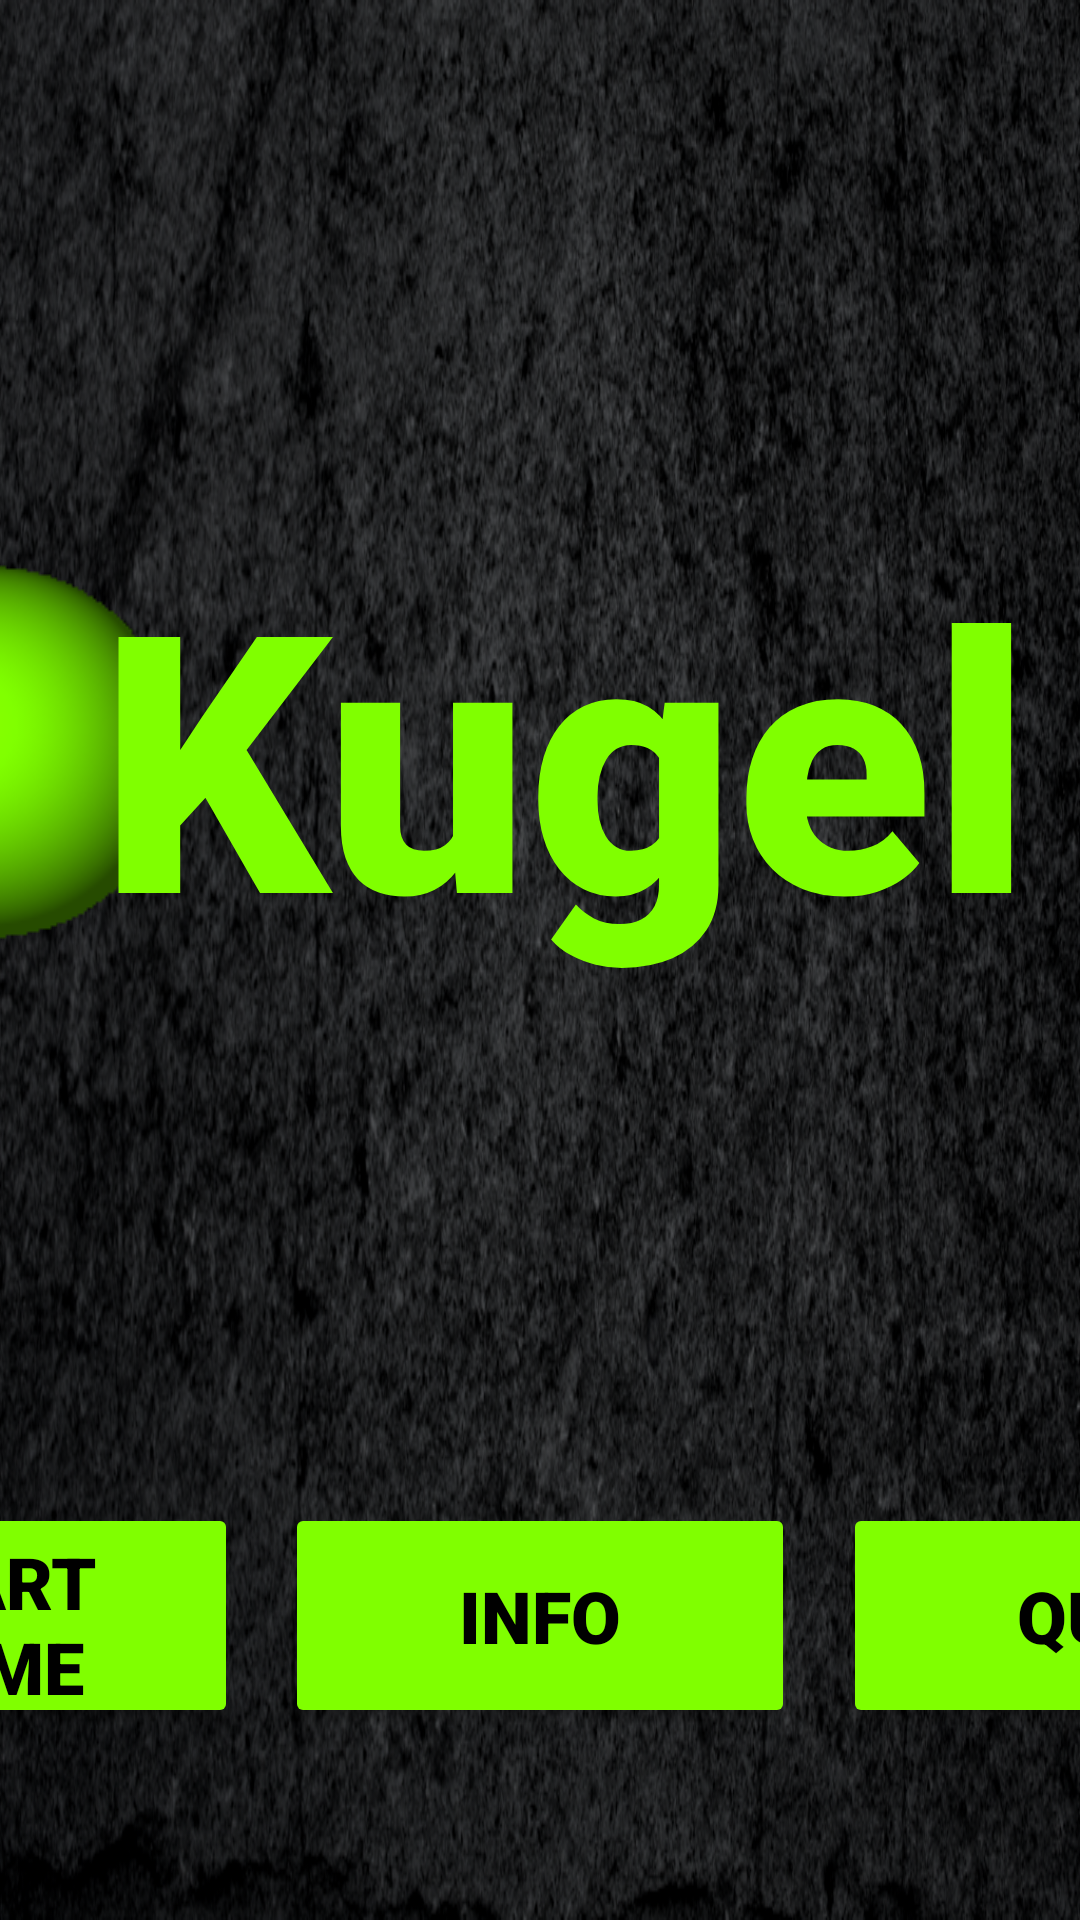

The Android layout XML behind this screen, and the referenced resources:
<!-- AndroidManifest.xml: application theme Theme.Kugel -->
<!-- res/layout/activity_main.xml -->
<?xml version="1.0" encoding="utf-8"?>
<androidx.constraintlayout.widget.ConstraintLayout xmlns:android="http://schemas.android.com/apk/res/android"
    xmlns:app="http://schemas.android.com/apk/res-auto"
    xmlns:tools="http://schemas.android.com/tools"
    android:layout_width="match_parent"
    android:layout_height="match_parent"
    android:background="@drawable/bkhighscoreempty"
    tools:context=".MainActivity">

    <TextView
        android:id="@+id/tvLabelGameTitle"
        android:layout_width="wrap_content"
        android:layout_height="wrap_content"
        android:elevation="2dp"
        android:fontFamily="sans-serif-black"
        android:letterSpacing="0"
        android:text="@string/lblGameTitle"
        android:textColor="#80FF00"
        android:textSize="120sp"
        android:textStyle="bold"
        app:layout_constraintBottom_toTopOf="@+id/btnInfo"
        app:layout_constraintEnd_toEndOf="parent"
        app:layout_constraintHorizontal_bias="0.67"
        app:layout_constraintStart_toStartOf="parent"
        app:layout_constraintTop_toTopOf="parent" />

    <Button
        android:id="@+id/btnStart"
        android:layout_width="170dp"
        android:layout_height="75dp"
        android:layout_marginEnd="16dp"
        android:backgroundTint="#80FF00"
        android:elevation="6dp"
        android:fontFamily="sans-serif-black"
        android:text="@string/btnStart"
        android:textColor="#000000"
        android:textSize="24sp"
        app:layout_constraintEnd_toStartOf="@+id/btnInfo"
        app:layout_constraintTop_toTopOf="@+id/btnInfo" />

    <Button
        android:id="@+id/btnQuit"
        android:layout_width="170dp"
        android:layout_height="75dp"
        android:layout_marginStart="16dp"
        android:backgroundTint="#80FF00"
        android:elevation="6dp"
        android:fontFamily="sans-serif-black"
        android:text="@string/btnQuit"
        android:textColor="#000000"
        android:textSize="24sp"
        app:layout_constraintStart_toEndOf="@+id/btnInfo"
        app:layout_constraintTop_toTopOf="@+id/btnInfo" />

    <Button
        android:id="@+id/btnInfo"
        android:layout_width="170dp"
        android:layout_height="75dp"
        android:layout_marginBottom="64dp"
        android:backgroundTint="#80FF00"
        android:elevation="6dp"
        android:fontFamily="sans-serif-black"
        android:text="@string/btnInfo"
        android:textColor="#000000"
        android:textSize="24sp"
        app:layout_constraintBottom_toBottomOf="parent"
        app:layout_constraintEnd_toEndOf="parent"
        app:layout_constraintStart_toStartOf="parent" />

    <ImageView
        android:id="@+id/imgTitleKugel"
        android:layout_width="wrap_content"
        android:layout_height="wrap_content"
        android:contentDescription="@string/titlekugel"
        android:elevation="1dp"
        android:scaleType="matrix"
        app:layout_constraintBottom_toBottomOf="@+id/tvLabelGameTitle"
        app:layout_constraintEnd_toStartOf="@+id/tvLabelGameTitle"
        app:layout_constraintHorizontal_bias="0.71"
        app:layout_constraintStart_toStartOf="parent"
        app:layout_constraintTop_toTopOf="@+id/tvLabelGameTitle"
        app:srcCompat="@drawable/kugel_green" />

</androidx.constraintlayout.widget.ConstraintLayout>
<!-- resources referenced by this layout -->
<resources>
  <!-- drawable bkhighscoreempty: png bitmap (drawable, 914937 bytes) -->
  <!-- drawable kugel_green: png bitmap (drawable, 7172 bytes) -->
  <string name="btnInfo">info</string>
  <string name="btnQuit">quit</string>
  <string name="btnStart">start game</string>
  <string name="lblGameTitle">Kugel</string>
  <string name="titlekugel">Titlekugel</string>
  <style name="Theme.Kugel" parent="Theme.MaterialComponents.DayNight.NoActionBar">
          <item name="colorPrimary">@color/purple_500</item>
          <item name="colorPrimaryVariant">@color/purple_700</item>
          <item name="colorOnPrimary">@color/white</item>
          <item name="colorSecondary">@color/teal_200</item>
          <item name="colorSecondaryVariant">@color/teal_700</item>
          <item name="colorOnSecondary">@color/black</item>
          <item name="windowActionBar">false</item>
          <item name="windowNoTitle">true</item>
          <item name="android:windowFullscreen">true</item>
          <item name="android:backgroundDimEnabled">false</item>
      </style>
  <!-- not gathered from this repository: default colours our renderer supplied (Android Studio template values) -->
  <color name="purple_500">#FF6200EE</color>
  <color name="purple_700">#FF3700B3</color>
  <color name="teal_200">#FF03DAC5</color>
  <color name="teal_700">#FF018786</color>
  <color name="black">#FF000000</color>
  <color name="white">#FFFFFFFF</color>
</resources>
